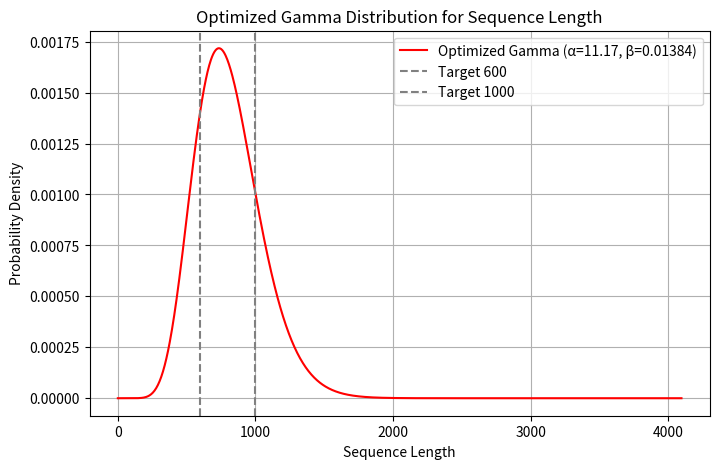

Generate this figure with matplotlib:
import numpy as np
import scipy.stats as stats
import matplotlib.pyplot as plt
from scipy.optimize import minimize
import os
# 目标区间
x_min, x_max = 0, 4096

# 目标分布占比
percentiles = [0.2, 0.8]  # 20% 和 80% 分位点
target_values = [600, 1000]  # 对应 350 和 600 tokens

# 定义误差函数，用于优化 gamma 分布参数
def loss(params):
    alpha, beta = params
    gamma_dist = stats.gamma(alpha, scale=1/beta)
    errors = [(gamma_dist.ppf(p) - v) ** 2 for p, v in zip(percentiles, target_values)]
    return sum(errors)

# 初始参数猜测值
initial_guess = [5, 0.005]

# 进行优化，确保参数合理
bounds = [(0.1, 100), (0.0001, 1)]
result = minimize(loss, initial_guess, bounds=bounds, method="L-BFGS-B")
alpha_opt, beta_opt = result.x

# 生成优化后的 gamma 分布
x = np.linspace(x_min, x_max, 1000)
gamma_dist_opt = stats.gamma.pdf(x, a=alpha_opt, scale=1/beta_opt)

# 归一化使其积分为 1
gamma_dist_opt /= np.trapz(gamma_dist_opt, x)


# 进行 10 轮采样，使得总和 seq_len 约为 4096
num_samples = 4000
total_seqlen = 32768
sampled_seqlens = stats.gamma.rvs(alpha_opt, scale=1/beta_opt, size=num_samples)
sampled_seqlens = np.round(sampled_seqlens).astype(int)  # 取整

queue = sampled_seqlens.tolist()
# 从队列中取数，每次取接近 total_seqlen 的数为一个列表
sampled_lists = []
current_list = []
current_sum = 0

while queue:
    value = queue.pop(0)
    if current_sum + value <= total_seqlen:
        current_list.append(value)
        current_sum += value
    else:
        sampled_lists.append(current_list)
        current_list = [value]
        current_sum = value
        
for i, seq_lens in enumerate(sampled_lists):
    difference = total_seqlen - sum(seq_lens)
    per_diference = difference // len(seq_lens)
    for j in range(len(seq_lens)):
        seq_lens[j] += per_diference
    seq_lens[0] += difference % len(seq_lens)


if os.path.exists("sample-out") is False:
    os.makedirs("sample-out")

with open(f"sample-out/sampled_lists_total-tokens-{total_seqlen}.txt", "w") as f:
    for seq_lens in sampled_lists:
        f.write(str(seq_lens) + "\n")
# print(sampled_lists)

# 画出优化后的分布曲线
plt.figure(figsize=(8, 5))
plt.plot(x, gamma_dist_opt, label=f"Optimized Gamma (α={alpha_opt:.2f}, β={beta_opt:.5f})", color='r')
plt.axvline(target_values[0], linestyle="--", color="gray", label="Target {}".format(target_values[0]))
plt.axvline(target_values[1], linestyle="--", color="gray", label="Target {}".format(target_values[1]))
plt.xlabel("Sequence Length")
plt.ylabel("Probability Density")
plt.title("Optimized Gamma Distribution for Sequence Length")
plt.legend()
plt.grid()
plt.show()

# 输出优化后的参数
alpha_opt, beta_opt
